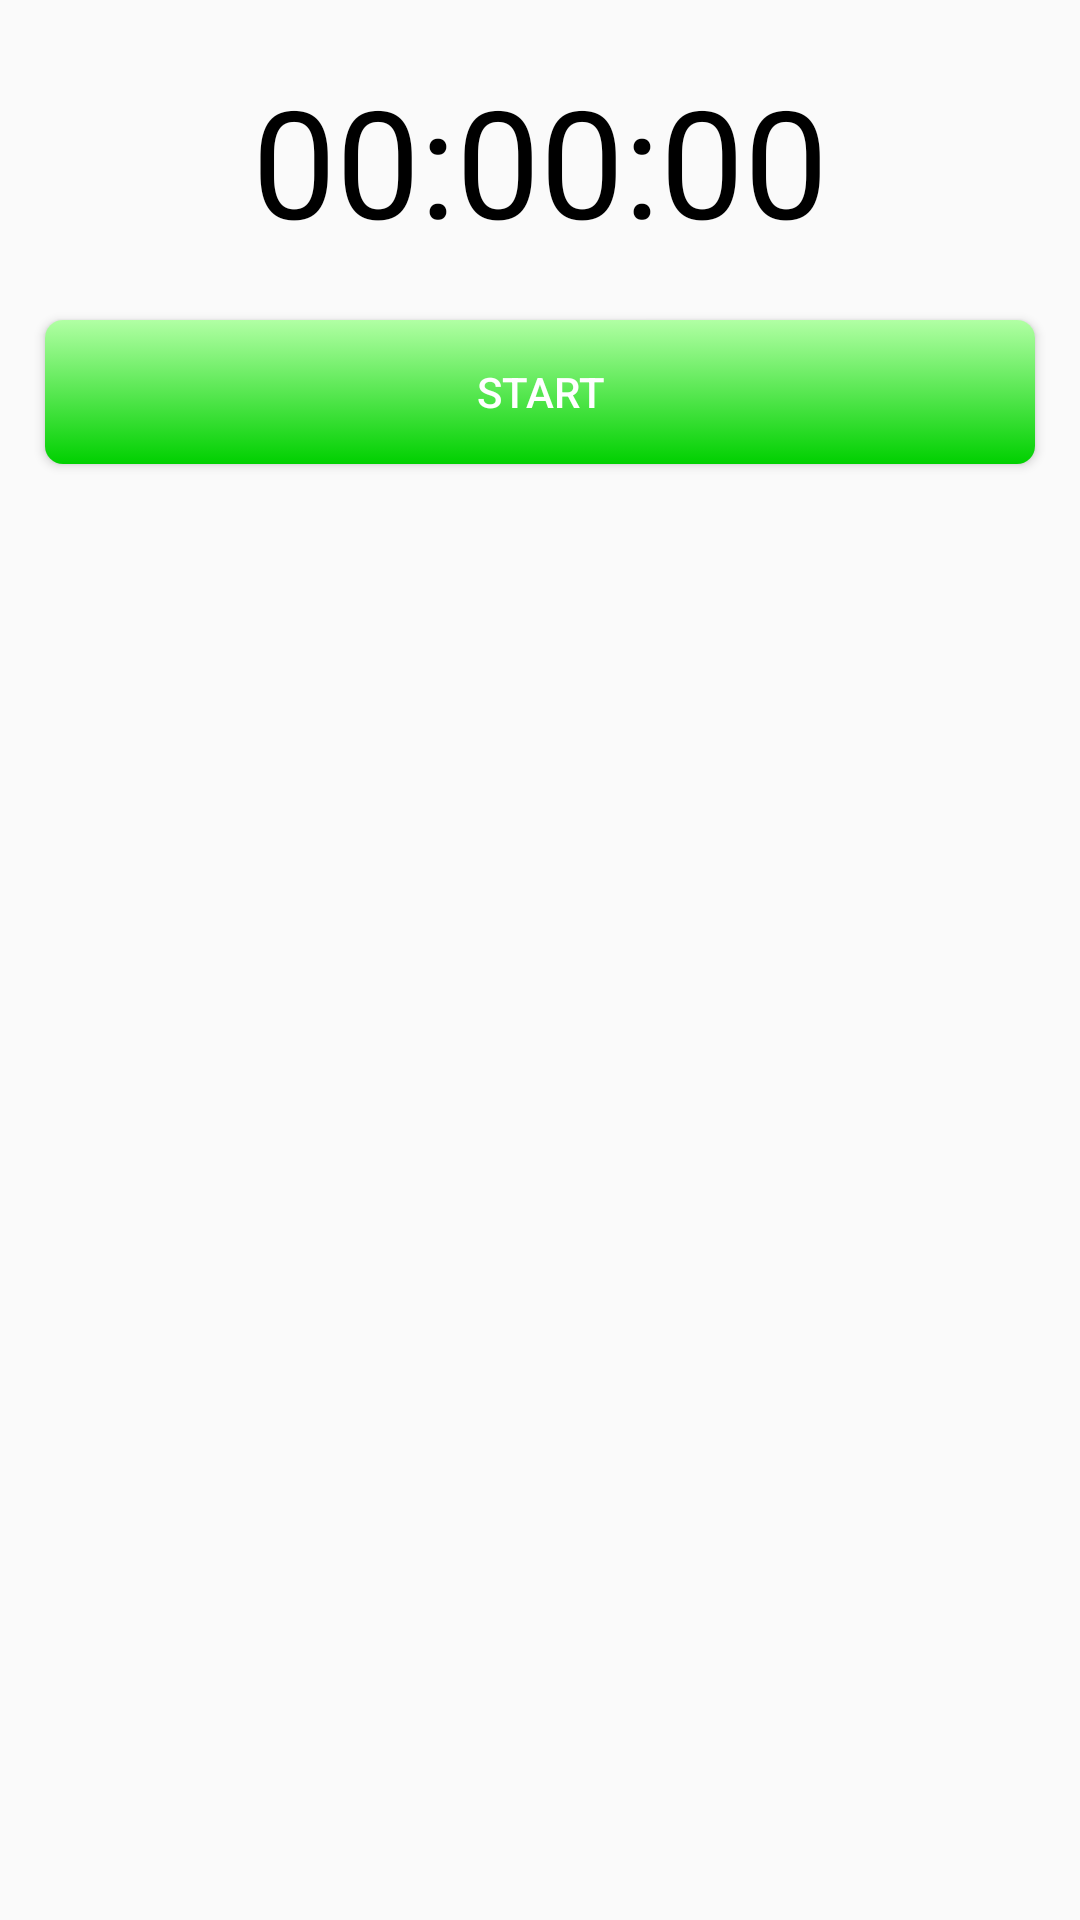

Write the Android layout XML for this screen, with the resource values it uses.
<!-- AndroidManifest.xml: application theme AppTheme -->
<!-- res/layout/fragment_time.xml -->
<?xml version="1.0" encoding="utf-8"?>
<ScrollView

    xmlns:android="http://schemas.android.com/apk/res/android"
    android:layout_width="match_parent"
    android:layout_height="match_parent"
    android:layout_margin="16dp"
    android:orientation="vertical"
    android:scrollbarStyle="outsideOverlay">

    <LinearLayout
        android:layout_width="match_parent"
        android:layout_height="match_parent"
        android:orientation="vertical">

        <TextView
            android:id="@+id/Timer_Value"
            android:layout_width="wrap_content"
            android:layout_height="wrap_content"
            android:layout_gravity="center_horizontal"
            android:textColor="#000"
            android:layout_margin="20dp"
            android:text="00:00:00"
            android:textSize="50dp"/>
        <Button
            android:id="@+id/btnSingle"
            android:layout_width="match_parent"
            android:layout_height="wrap_content"
            android:text="@string/button_start"
            android:textColor="#ffffff"
            android:background="@drawable/button_style_green"
            android:layout_marginBottom="15dp"
            android:layout_marginLeft="15dp"
            android:layout_marginRight="15dp"/>


        <ScrollView
            android:layout_width="match_parent"
            android:layout_height="wrap_content">
            <ListView
                android:id="@+id/time_container"
                android:orientation="vertical"
                android:layout_width="match_parent"
                android:layout_height="wrap_content">

            </ListView>
        </ScrollView>

</LinearLayout>
</ScrollView>
<!-- resources referenced by this layout -->
<resources>
  <!-- drawable button_style_green (drawable-v21) -->
  <?xml version="1.0" encoding="utf-8"?>
  <selector xmlns:android="http://schemas.android.com/apk/res/android">
      <item >
  
          <shape android:shape="rectangle">
              <corners android:radius="6dp"/>
              <gradient
                  android:angle="90"
                  android:endColor="#B1FFA4"
                  android:startColor="#00D000"/>
          </shape>
      </item>
  
  </selector>
  <string name="button_start">Start</string>
  <style name="AppTheme" parent="Theme.AppCompat.Light.DarkActionBar">
          
          <item name="colorPrimary">@color/colorPrimary</item>
          <item name="colorPrimaryDark">@color/colorPrimaryDark</item>
          <item name="colorAccent">@color/colorAccent</item>
      </style>
  <!-- not gathered from this repository: default colours our renderer supplied (Android Studio template values) -->
  <color name="colorPrimary">#FF6200EE</color>
  <color name="colorPrimaryDark">#FF3700B3</color>
  <color name="colorAccent">#FF03DAC5</color>
</resources>
